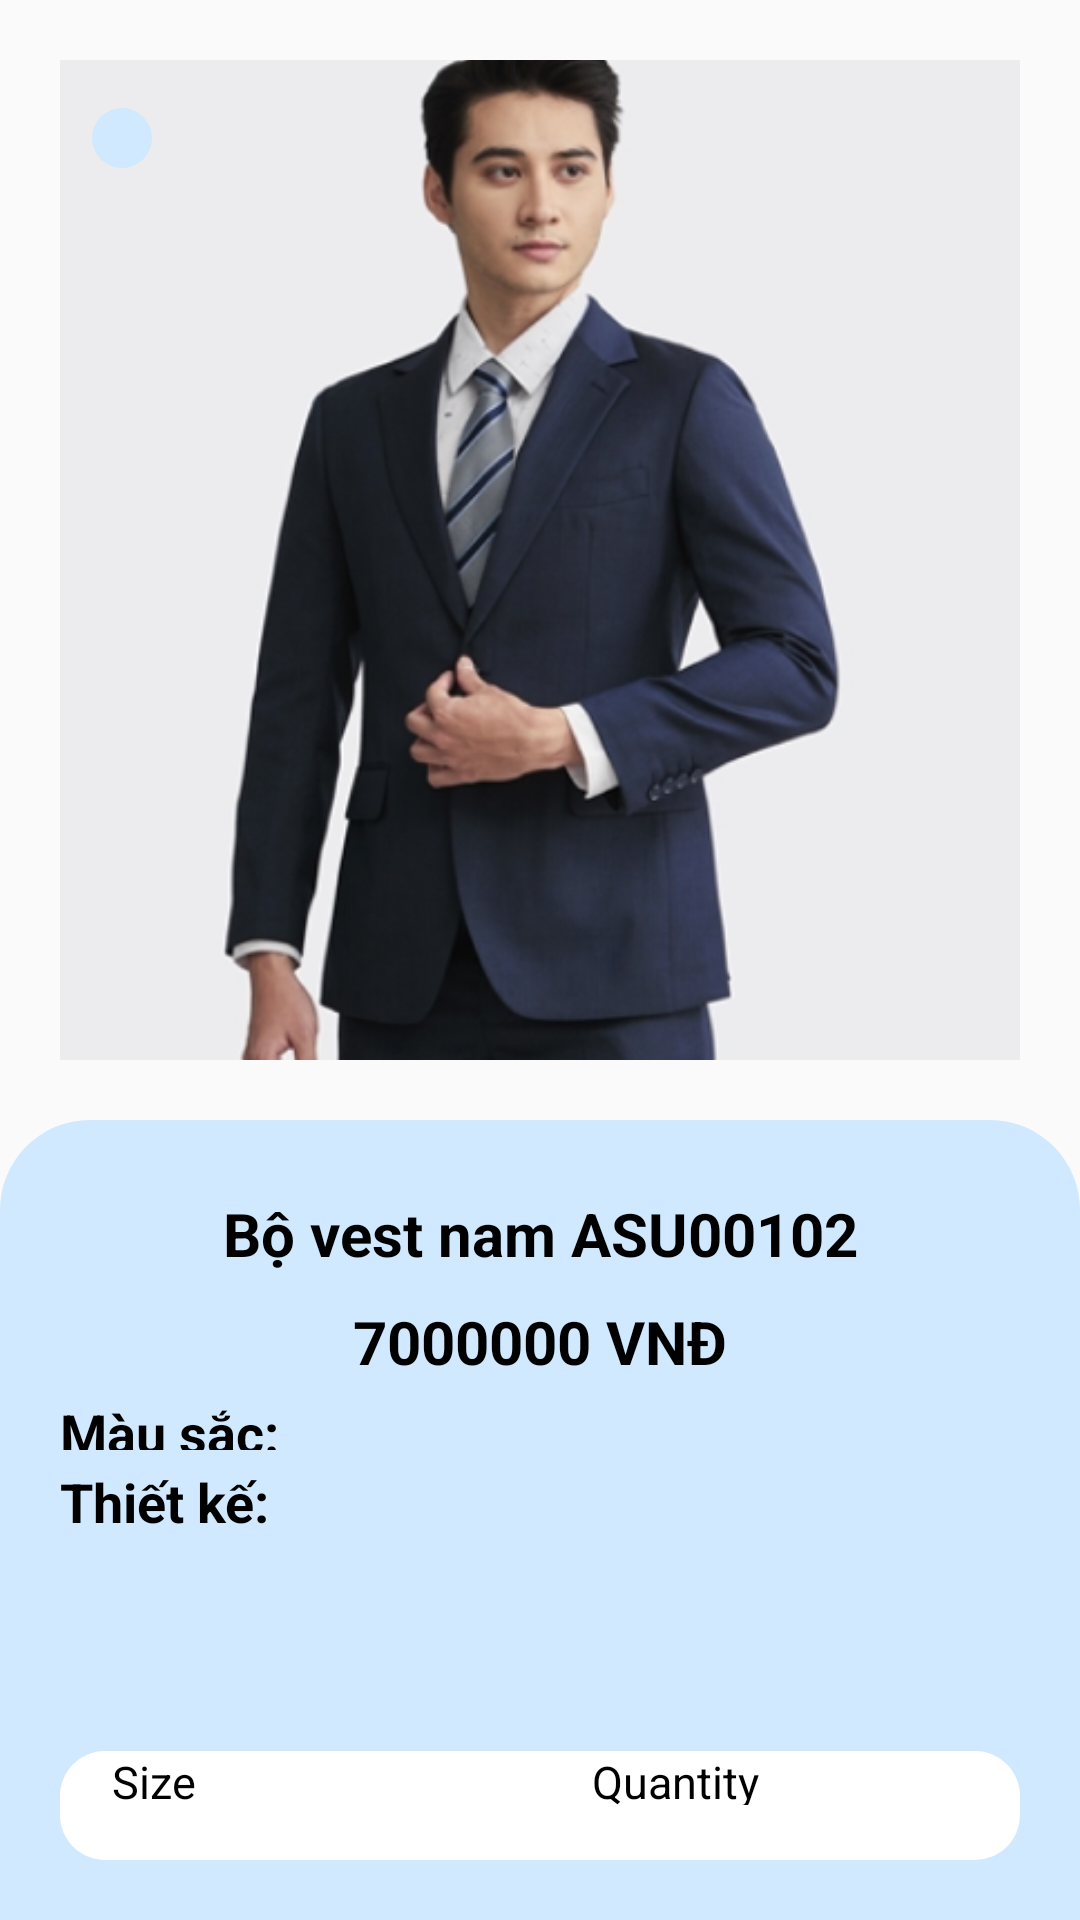

The Android layout XML behind this screen, and the referenced resources:
<!-- AndroidManifest.xml: application theme Theme.Vestman -->
<!-- res/layout/activity_screen_orderdetailitem.xml -->
<?xml version="1.0" encoding="utf-8"?>
<androidx.appcompat.widget.LinearLayoutCompat xmlns:android="http://schemas.android.com/apk/res/android"
    xmlns:app="http://schemas.android.com/apk/res-auto"
    xmlns:tools="http://schemas.android.com/tools"
    android:layout_width="match_parent"
    android:layout_height="match_parent"
    tools:context=".screen.Screen_orderdetailitem">

    <LinearLayout
        android:layout_width="match_parent"
        android:layout_height="match_parent"
        android:orientation="vertical"
        android:weightSum="12"

        >

        <LinearLayout
            android:layout_width="match_parent"
            android:layout_height="0dp"
            android:layout_weight="7"
            android:visibility="visible"
            android:weightSum="10"
            >

            <androidx.constraintlayout.widget.ConstraintLayout

                android:layout_width="match_parent"
                android:layout_height="match_parent"
                android:orientation="vertical"
                android:padding="20dp"
                android:layout_weight="0.7"
                >

                <ImageView
                    android:id="@+id/detail_item_imageView"
                    android:layout_width="match_parent"
                    android:layout_height="match_parent"
                    android:scaleType="centerCrop"
                    android:src="@drawable/img3"
                    />

                <ImageButton
                    android:id="@+id/detail_item_btn_cancle"
                    android:layout_width="wrap_content"
                    android:layout_height="wrap_content"
                    android:layout_marginTop="16dp"
                    android:background="@drawable/custom_back_button"
                    android:padding="10dp"
                    android:src="@drawable/baseline_arrow_back_24"
                    app:layout_constraintEnd_toEndOf="@+id/detail_item_imageView"
                    app:layout_constraintHorizontal_bias="0.036"
                    app:layout_constraintStart_toStartOf="@+id/detail_item_imageView"
                    app:layout_constraintTop_toTopOf="@+id/detail_item_imageView" />

            </androidx.constraintlayout.widget.ConstraintLayout>

        </LinearLayout>
        <LinearLayout
            android:layout_width="match_parent"
            android:layout_height="0dp"
            android:layout_weight="5"
            android:background="@drawable/bg_dialog"
            android:weightSum="12"
            android:padding="20dp"
            android:orientation="vertical"

            >
            <TextView
                android:id="@+id/detail_item_name"
                android:layout_width="match_parent"
                android:layout_height="0dp"
                android:layout_weight="2"
                android:text="Bộ vest nam ASU00102"
                android:textStyle="bold"
                android:textColor="@color/black"
                android:textSize="20dp"
                android:gravity="center"
                >

            </TextView>
            <TextView
                android:id="@+id/detail_item_price"
                android:layout_width="match_parent"
                android:layout_height="0dp"
                android:layout_weight="2"
                android:text="7000000 VNĐ"
                android:textStyle="bold"
                android:textColor="@color/black"
                android:textSize="20dp"
                android:gravity="center"
                >
            </TextView>
            <TextView
                android:id="@+id/detail_item_color"
                android:layout_width="match_parent"
                android:layout_height="0dp"
                android:layout_weight="1"
                android:text="Màu sắc:"
                android:textStyle="bold"
                android:textColor="@color/black"
                android:textSize="18dp"
                android:layout_marginBottom="5dp"

                >
            </TextView>
            <ScrollView
                android:layout_width="match_parent"
                android:layout_height="0dp"
                android:layout_weight="5"
                android:layout_marginBottom="5dp"
                >
                <TextView
                    android:id="@+id/detail_item_description"
                    android:layout_width="match_parent"
                    android:layout_height="match_parent"
                    android:text="Thiết kế: "
                    android:textStyle="bold"
                    android:textColor="@color/black"
                    android:textSize="18dp"
                    >
                </TextView>
            </ScrollView>

            <LinearLayout
                android:layout_width="match_parent"
                android:layout_height="0dp"
                android:layout_weight="2"
                android:orientation="horizontal"
                android:background="@drawable/bg_ffff"

                >
                <LinearLayout
                    android:layout_width="0dp"
                    android:layout_height="match_parent"
                    android:layout_weight="1.3"
                    android:orientation="vertical"
                    android:paddingHorizontal="10dp"
                    >
                    <TextView
                        android:layout_width="match_parent"
                        android:layout_height="0dp"
                        android:layout_weight="1"
                        android:text="  Size"
                        android:textSize="15dp"
                        android:textColor="@color/black"
                        />
                    <TextView
                        android:id="@+id/detail_item_size"
                        android:layout_width="match_parent"
                        android:layout_weight="1"
                        android:layout_height="0dp"
                        />
                </LinearLayout>

                <LinearLayout
                    android:layout_width="0dp"
                    android:layout_height="match_parent"
                    android:layout_weight="1.3"
                    android:orientation="vertical"
                    android:paddingHorizontal="10dp"
                    >
                    <TextView
                        android:layout_width="match_parent"
                        android:layout_height="0dp"
                        android:layout_weight="1"
                        android:text="  Quantity"
                        android:textSize="15dp"
                        android:textColor="@color/black"
                        />
                    <TextView
                        android:id="@+id/detail_item_quantity"
                        android:layout_width="match_parent"
                        android:layout_weight="1"
                        android:layout_height="0dp"

                        />
                </LinearLayout>

            </LinearLayout>
        </LinearLayout>
    </LinearLayout>

</androidx.appcompat.widget.LinearLayoutCompat>
<!-- resources referenced by this layout -->
<resources>
  <color name="black">#FF000000</color>
  <!-- drawable bg_dialog (drawable) -->
  <?xml version="1.0" encoding="utf-8"?>
  <shape xmlns:android="http://schemas.android.com/apk/res/android">
      <solid android:color="#D0E9FF" /> 
      <corners android:topLeftRadius="30dp"
          android:topRightRadius="30dp"/>
  
  </shape>
  <!-- drawable bg_ffff (drawable) -->
  <?xml version="1.0" encoding="utf-8"?>
  <shape xmlns:android="http://schemas.android.com/apk/res/android">
      <solid android:color="#fff" /> 
      <corners android:radius="15dp" />
  
  </shape>
  <!-- drawable custom_back_button (drawable) -->
  <?xml version="1.0" encoding="utf-8"?>
  <selector xmlns:android="http://schemas.android.com/apk/res/android">
      <item>
          <shape android:shape="rectangle">
              <solid android:color="@color/sec_blue"></solid>
              <corners android:radius="10dp"/>
          </shape>
      </item>
  </selector>
  <!-- drawable img3: png bitmap (drawable, 143175 bytes) -->
  <style name="Theme.Vestman" parent="Theme.AppCompat.Light.NoActionBar">
          
          <item name="colorPrimary">@color/purple_500</item>
          <item name="colorPrimaryVariant">@color/purple_700</item>
          <item name="colorOnPrimary">@color/white</item>
          
          <item name="colorSecondary">@color/teal_200</item>
          <item name="colorSecondaryVariant">@color/teal_700</item>
          <item name="colorOnSecondary">@color/black</item>
          
          <item name="android:statusBarColor">?attr/colorPrimaryVariant</item>
          
      </style>
  <color name="sec_blue">#D0E9FF</color>
  <color name="purple_500">#2E9DFF</color>
  <color name="purple_700">#2E9DFF</color>
  <color name="white">#FFFFFFFF</color>
  <color name="teal_200">#FF03DAC5</color>
  <color name="teal_700">#FF018786</color>
</resources>
